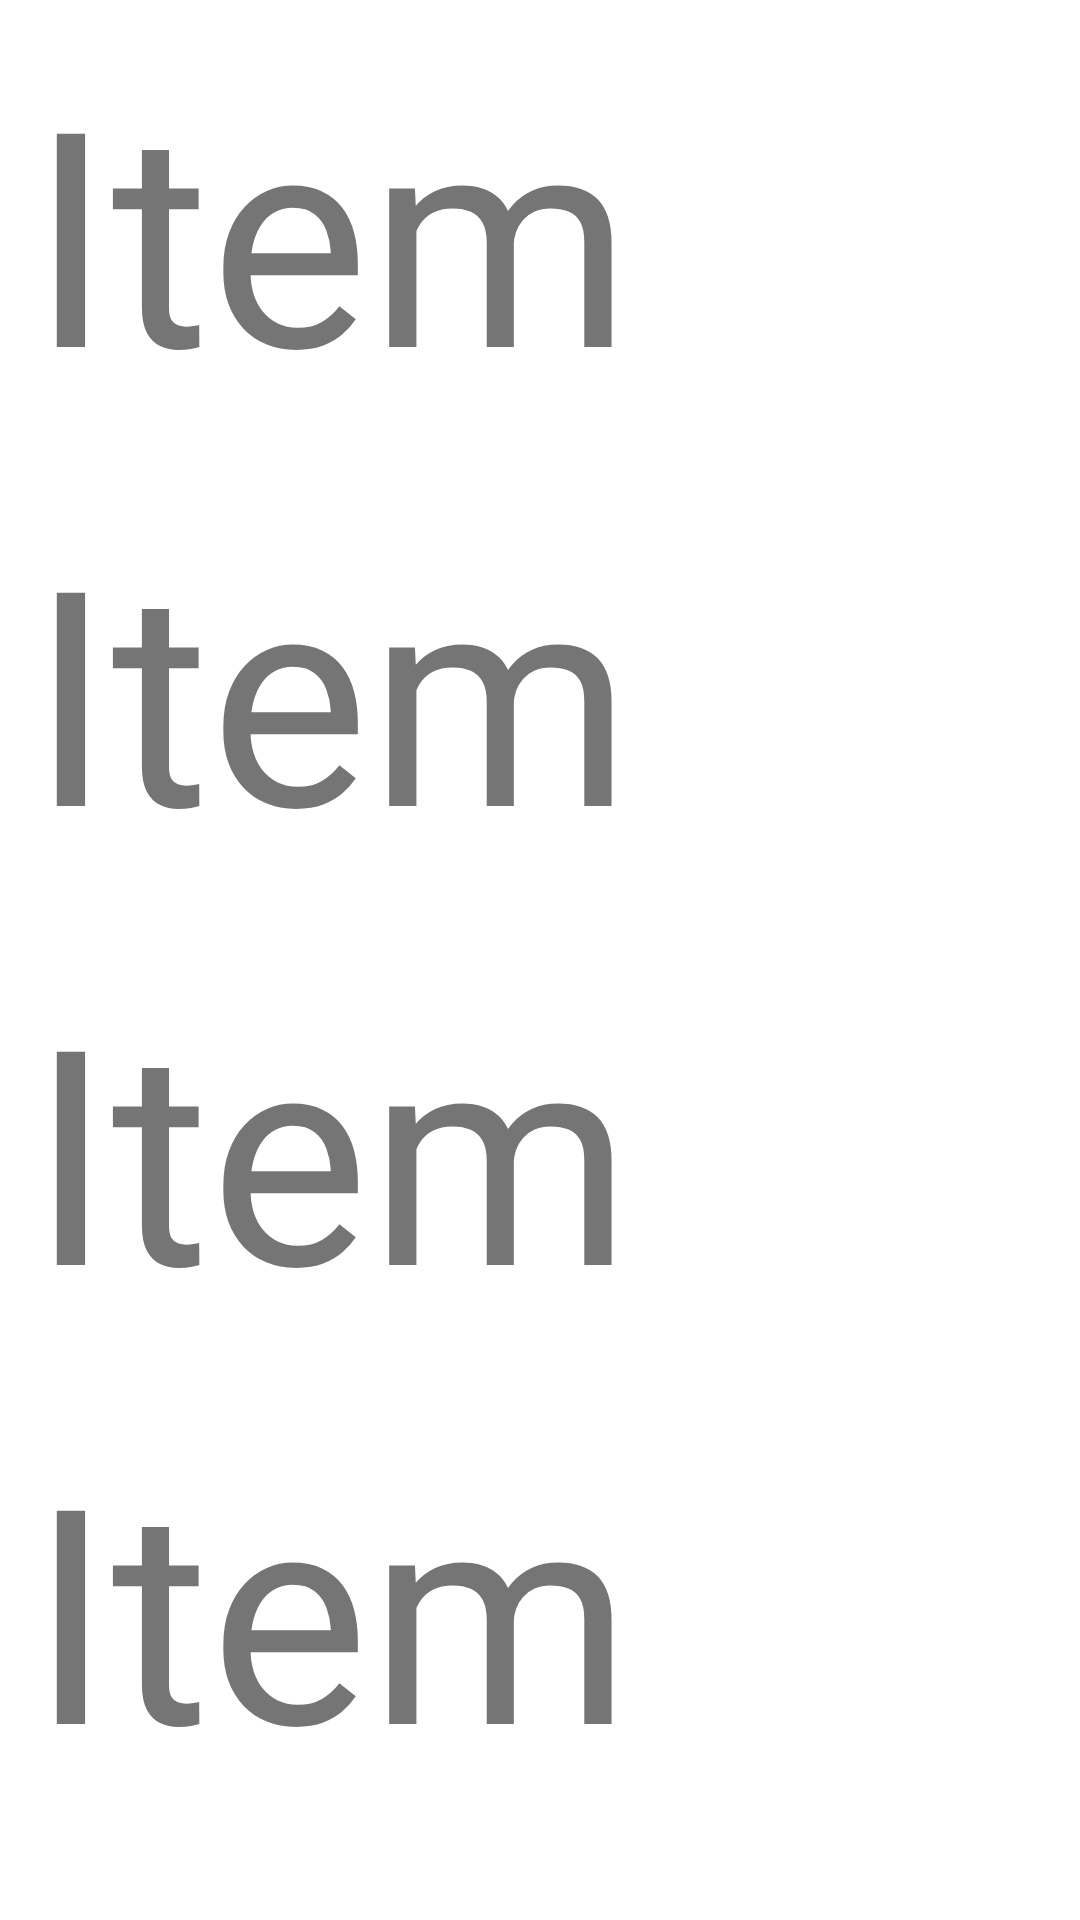

Layout XML and referenced resources for this Android screen:
<!-- AndroidManifest.xml: application theme Theme.Geekbrainsandroidmaterialdesign.NoActionBar -->
<!-- res/layout/d_demo_tab_fragment.xml -->
<?xml version="1.0" encoding="utf-8"?>
<androidx.core.widget.NestedScrollView xmlns:android="http://schemas.android.com/apk/res/android"
    android:layout_width="match_parent"
    android:layout_height="match_parent">

    <LinearLayout
        android:layout_width="wrap_content"
        android:layout_height="wrap_content"
        android:orientation="vertical">

        <TextView
            android:layout_width="wrap_content"
            android:layout_height="wrap_content"
            android:layout_margin="10dp"
            android:text="Item"
            android:textSize="100sp" />

        <TextView
            android:layout_width="wrap_content"
            android:layout_height="wrap_content"
            android:layout_margin="10dp"
            android:text="Item"
            android:textSize="100sp" />

        <TextView
            android:layout_width="wrap_content"
            android:layout_height="wrap_content"
            android:layout_margin="10dp"
            android:text="Item"
            android:textSize="100sp" />

        <TextView
            android:layout_width="wrap_content"
            android:layout_height="wrap_content"
            android:layout_margin="10dp"
            android:text="Item"
            android:textSize="100sp" />

        <TextView
            android:layout_width="wrap_content"
            android:layout_height="wrap_content"
            android:layout_margin="10dp"
            android:text="Item"
            android:textSize="100sp" />

        <TextView
            android:layout_width="wrap_content"
            android:layout_height="wrap_content"
            android:layout_margin="10dp"
            android:text="Item"
            android:textSize="100sp" />

        <TextView
            android:layout_width="wrap_content"
            android:layout_height="wrap_content"
            android:layout_margin="10dp"
            android:text="Item"
            android:textSize="100sp" />

        <TextView
            android:layout_width="wrap_content"
            android:layout_height="wrap_content"
            android:layout_margin="10dp"
            android:text="Item"
            android:textSize="100sp" />

        <TextView
            android:layout_width="wrap_content"
            android:layout_height="wrap_content"
            android:layout_margin="10dp"
            android:text="Item"
            android:textSize="100sp" />
    </LinearLayout>
</androidx.core.widget.NestedScrollView>
<!-- resources referenced by this layout -->
<resources>
  <style name="Theme.Geekbrainsandroidmaterialdesign.NoActionBar">
          <item name="windowActionBar">false</item>
          <item name="windowNoTitle">true</item>
      </style>
</resources>
